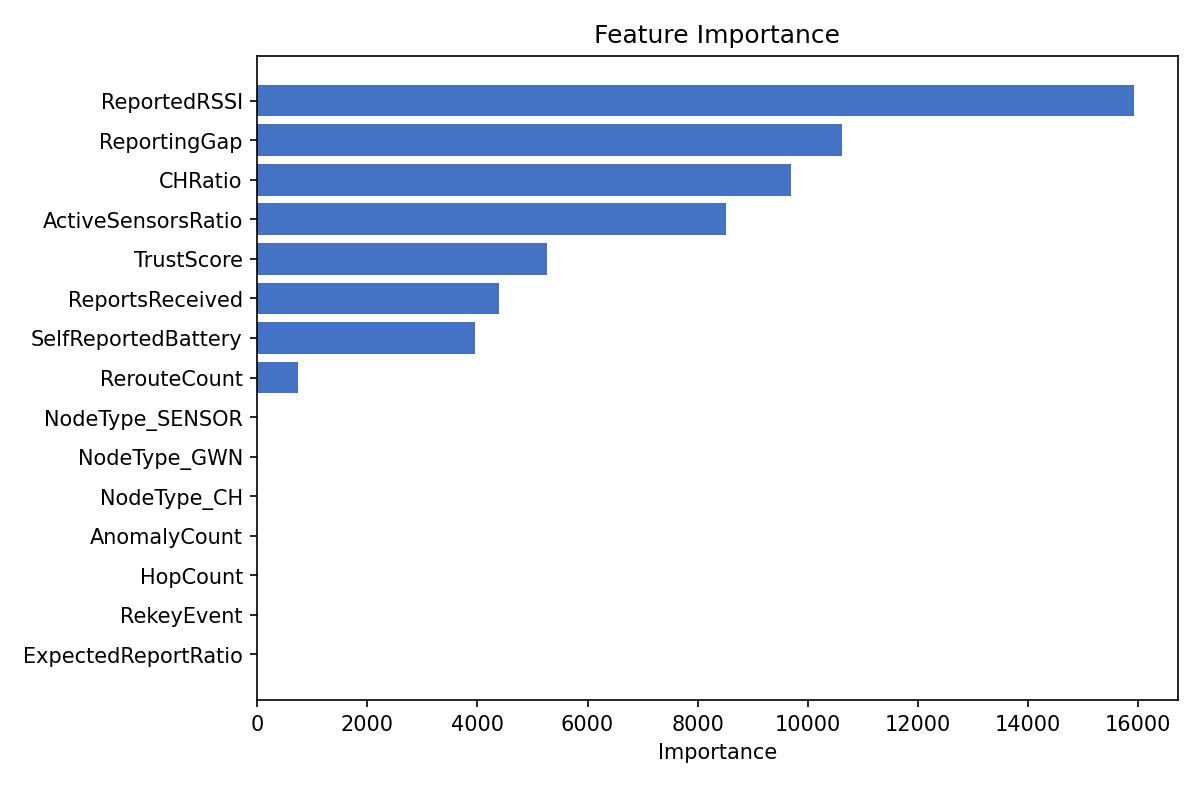

The file beside this chart, header and first rows:
Feature, Importance
ReportedRSSI, 15925
ReportingGap, 10624
CHRatio, 9705
ActiveSensorsRatio, 8516
TrustScore, 5263
ReportsReceived, 4386
SelfReportedBattery, 3947
RerouteCount, 731
NodeType_SENSOR, 0
NodeType_GWN, 0
NodeType_CH, 0
AnomalyCount, 0
HopCount, 0
RekeyEvent, 0
ExpectedReportRatio, 0
